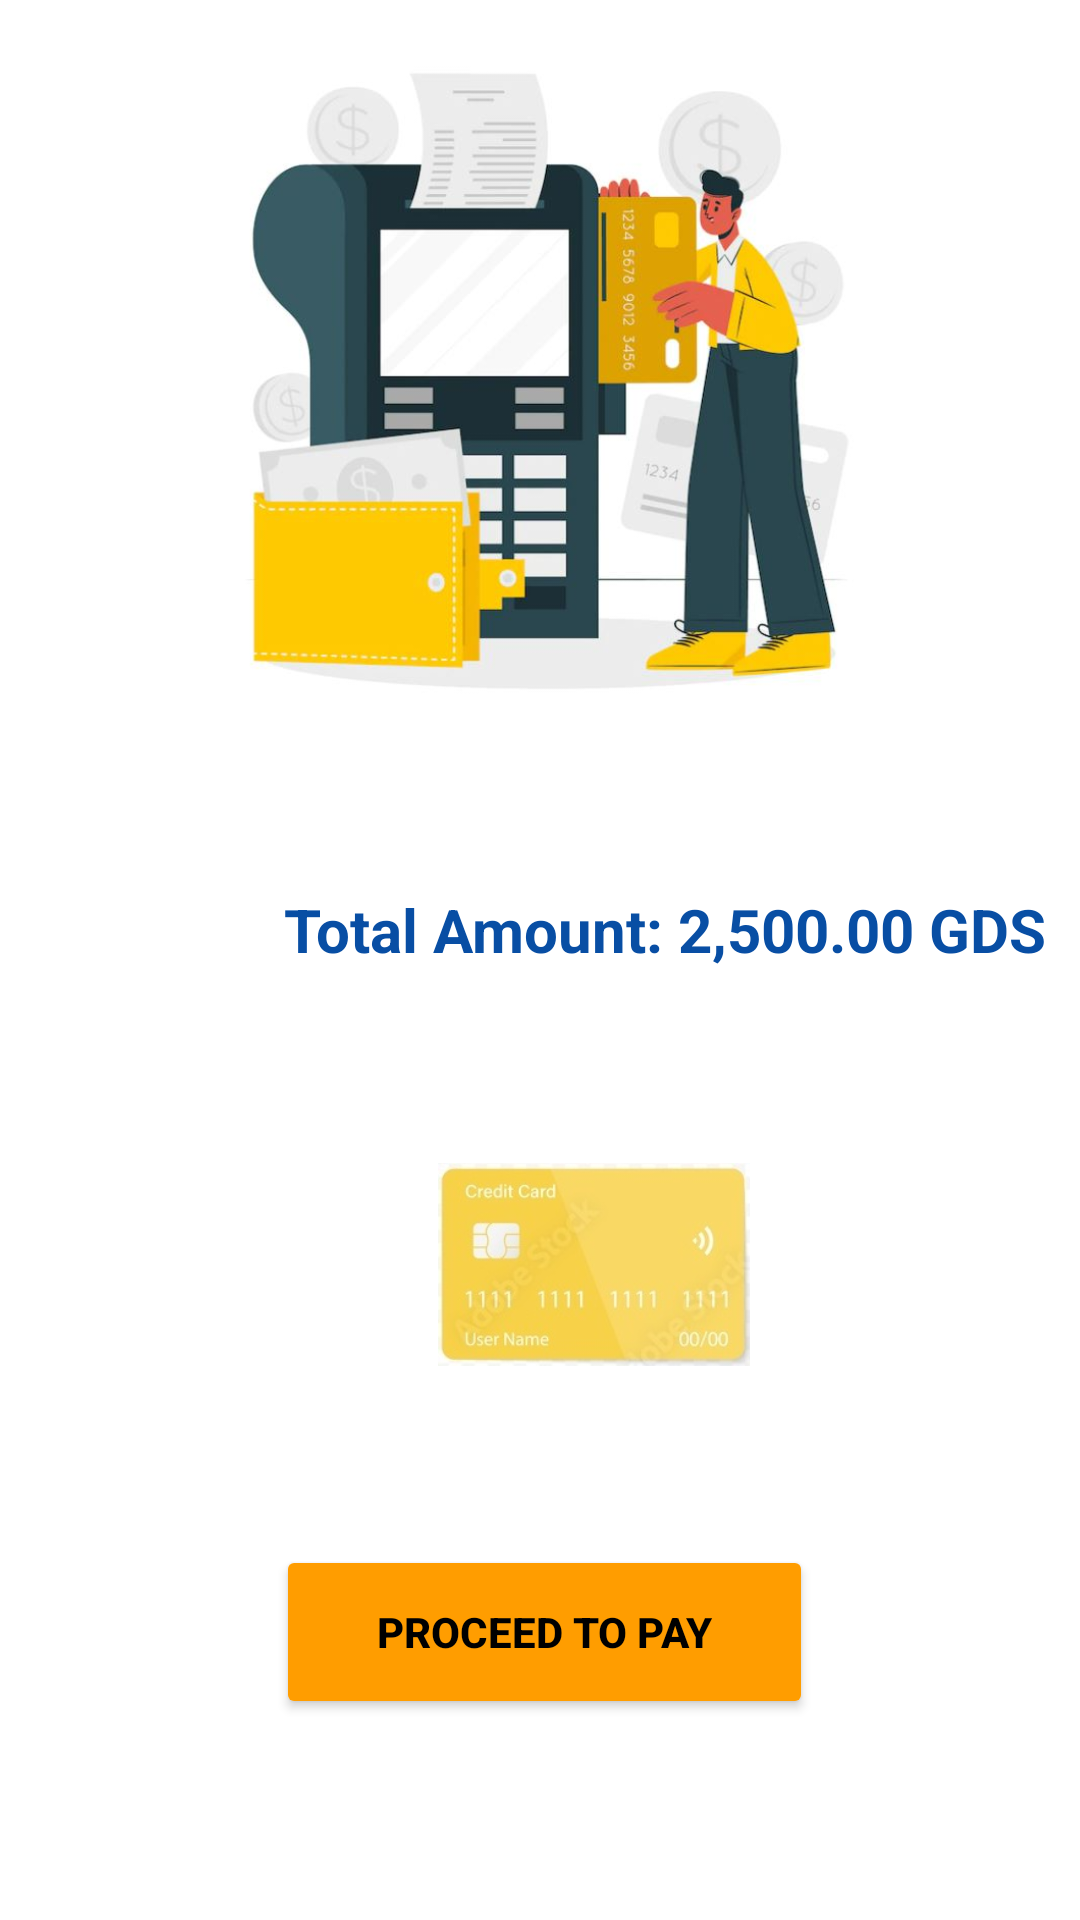

Write the Android layout XML for this screen, with the resource values it uses.
<!-- AndroidManifest.xml: application theme Theme.Mesajem -->
<!-- res/layout/fragment_payement.xml -->
<?xml version="1.0" encoding="utf-8"?>
<RelativeLayout xmlns:android="http://schemas.android.com/apk/res/android"
    xmlns:tools="http://schemas.android.com/tools"
    android:layout_width="match_parent"
    android:layout_height="match_parent"
    xmlns:app="http://schemas.android.com/apk/res-auto"
    tools:context=".Fragments.PayementFragment">


    <TextView
        android:id="@+id/tvmount"
        android:layout_width="279dp"
        android:layout_height="38dp"
        android:layout_alignParentStart="true"
        android:layout_alignParentTop="true"
        android:layout_marginStart="83dp"
        android:layout_marginTop="291dp"
        android:gravity="center"
        android:text="@string/montan_2500"
        android:textColor="@color/Blue"
        android:textSize="20sp"
        android:textStyle="bold" />

    <Button
        android:id="@+id/btpayement"
        android:layout_width="230dp"
        android:layout_height="58dp"
        android:layout_below="@+id/imageView12"
        android:layout_alignParentStart="true"
        android:layout_alignParentEnd="true"
        android:layout_marginStart="92dp"
        android:layout_marginTop="59dp"
        android:layout_marginEnd="89dp"
        android:backgroundTint="#FF9D00"
        android:text="Proceed to Pay"
        android:textColor="@color/black"
        android:textStyle="bold"
        app:cornerRadius="15dp" />

    <ImageView
        android:id="@+id/imageView10"
        android:layout_width="265dp"
        android:layout_height="238dp"
        android:layout_alignParentStart="true"
        android:layout_alignParentEnd="true"
        android:layout_marginStart="78dp"
        android:layout_marginEnd="68dp"
        android:src="@drawable/payment" />

    <ImageView
        android:id="@+id/imageView11"
        android:layout_width="104dp"
        android:layout_height="69dp"
        android:layout_below="@+id/tvmount"
        android:layout_marginStart="26dp"
        android:layout_marginTop="58dp"
        android:layout_toEndOf="@+id/imageView12"
        android:src="@drawable/card" />

    <ImageView
        android:id="@+id/imageView12"
        android:layout_width="74dp"
        android:layout_height="69dp"
        android:layout_below="@+id/tvmount"
        android:layout_alignParentStart="true"
        android:layout_marginStart="46dp"
        android:layout_marginTop="58dp"
        android:src="@drawable/digicel" />

    <ImageView
        android:id="@+id/imageView13"
        android:layout_width="96dp"
        android:layout_height="69dp"
        android:layout_below="@+id/tvmount"
        android:layout_marginStart="26dp"
        android:layout_marginTop="56dp"
        android:layout_toEndOf="@+id/imageView11"
        android:src="@drawable/natcash" />


</RelativeLayout>
<!-- resources referenced by this layout -->
<resources>
  <color name="Blue">#084ea4</color>
  <color name="black">#FF000000</color>
  <!-- drawable card: jpg bitmap (drawable-v24, 13554 bytes) -->
  <!-- drawable payment: jpg bitmap (drawable-v24, 44788 bytes) -->
  <string name="montan_2500">Total Amount: 2,500.00 GDS</string>
  <style name="Theme.Mesajem" parent="Theme.MaterialComponents.DayNight.NoActionBar">
          
          <item name="colorPrimary">@color/Blue</item>
          <item name="colorPrimaryVariant">@color/purple_700</item>
          <item name="colorOnPrimary">@color/white</item>
          
          <item name="colorSecondary">@color/teal_200</item>
          <item name="colorSecondaryVariant">@color/teal_700</item>
          <item name="colorOnSecondary">@color/black</item>
          
          <item name="android:statusBarColor" tools:targetApi="l">?attr/colorPrimaryVariant</item>
          
      </style>
  <color name="purple_700">#FF3700B3</color>
  <color name="white">#FFFFFFFF</color>
  <color name="teal_200">#FF03DAC5</color>
  <color name="teal_700">#FF018786</color>
</resources>
